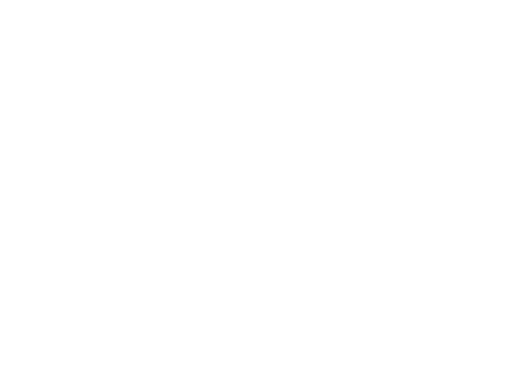
t = 0.00 s
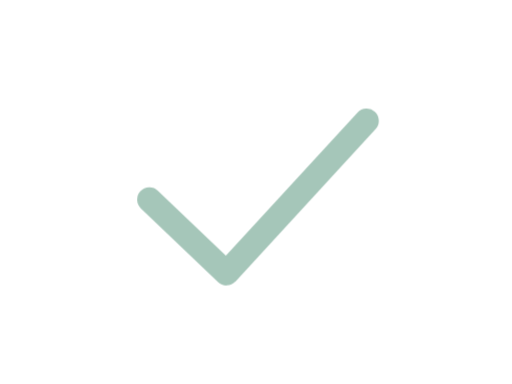
t = 0.06 s
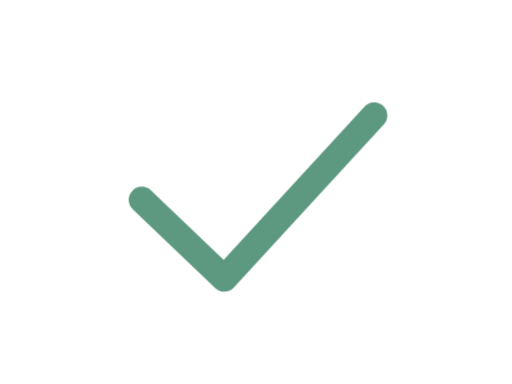
t = 0.12 s
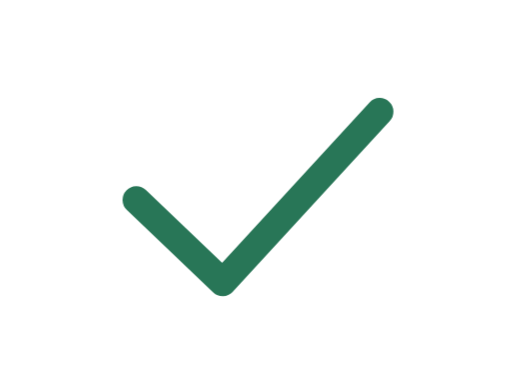
t = 0.18 s
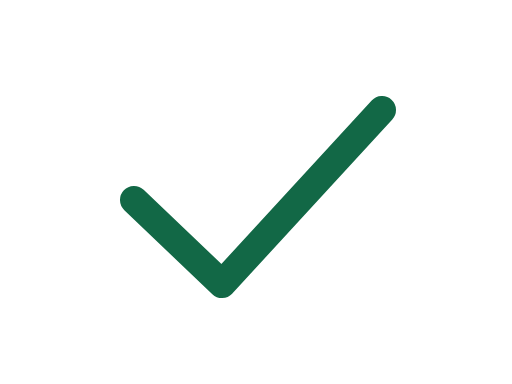
t = 0.24 s

The animated SVG that drew these frames (rendered in a browser with its animation timeline set to each time). Animation: 1 CSS @keyframes rule; one cycle of 0.24 s.

<svg xmlns="http://www.w3.org/2000/svg" width="256" height="192" viewBox="0 0 256 192" aria-hidden="true" focusable="false"><style>g{transform-box:fill-box;transform-origin:center;animation:pop .24s ease-out 1 both}@keyframes pop{from{opacity:0;transform:scale(.8)}to{opacity:1;transform:scale(1)}}@media(prefers-reduced-motion:reduce){g{animation:none!important;transform:none!important;opacity:1!important}}</style><g><path d="M67 100L111 142L191 55" fill="none" stroke="#126846" stroke-width="14" stroke-linecap="round" stroke-linejoin="round"/></g></svg>
